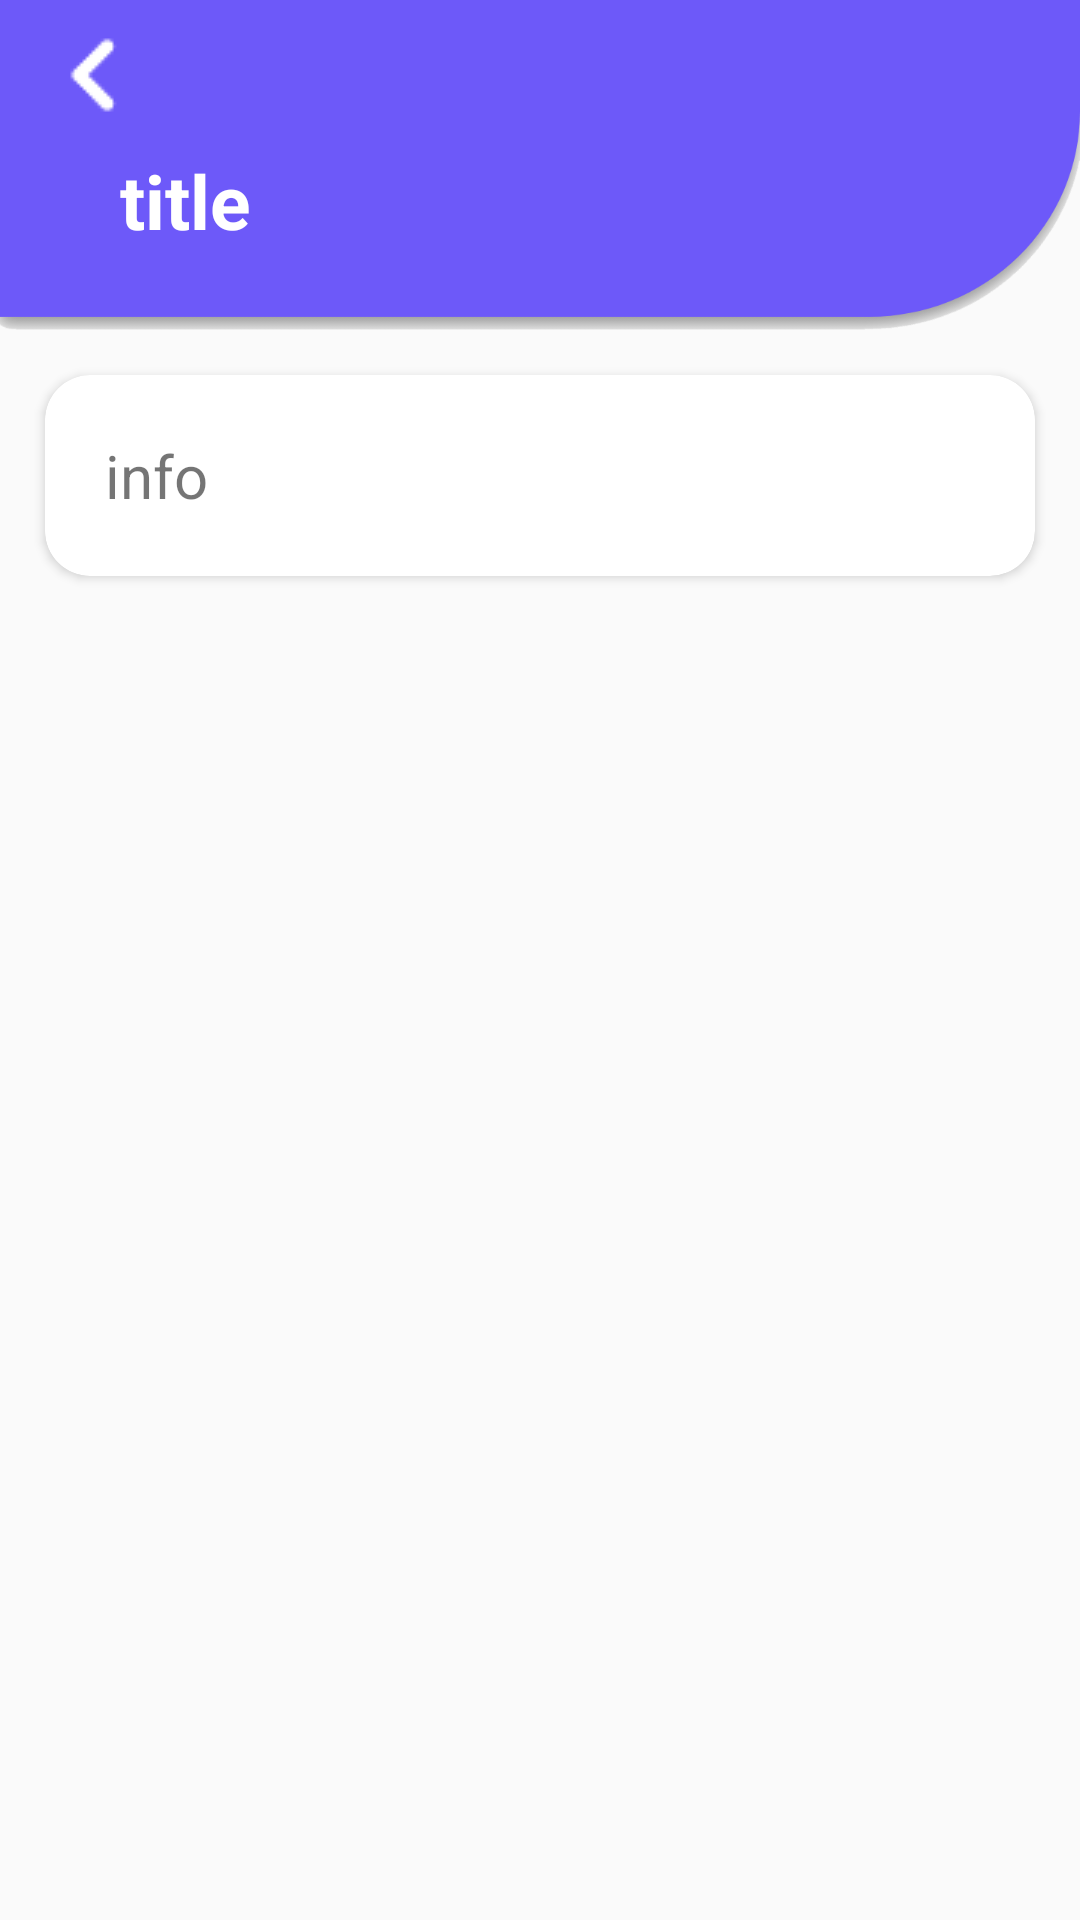

Produce the Android XML layout that renders to this screen, including the resource entries it uses.
<!-- AndroidManifest.xml: activity theme AppTheme.NoActionBar -->
<!-- res/layout/activity_info.xml -->
<?xml version="1.0" encoding="utf-8"?>
<androidx.coordinatorlayout.widget.CoordinatorLayout xmlns:android="http://schemas.android.com/apk/res/android"
    xmlns:app="http://schemas.android.com/apk/res-auto"
    xmlns:tools="http://schemas.android.com/tools"
    android:layout_width="match_parent"
    android:layout_height="match_parent">

    <com.google.android.material.appbar.AppBarLayout
        android:id="@+id/appbar1"
        android:layout_width="match_parent"
        android:layout_height="110dp"
        android:background="@drawable/info_text_app_bar">

        <com.google.android.material.appbar.CollapsingToolbarLayout
            android:layout_width="match_parent"
            android:layout_height="match_parent"
            android:background="@android:color/transparent"
            app:contentScrim="@android:color/transparent"
            app:layout_scrollFlags="scroll|exitUntilCollapsed">

            <androidx.constraintlayout.widget.ConstraintLayout
                android:layout_width="match_parent"
                android:layout_height="match_parent"
                android:background="@android:color/transparent">

                <TextView
                    android:id="@+id/info_title"
                    android:layout_width="0dp"
                    android:layout_height="wrap_content"
                    android:layout_marginStart="40dp"
                    android:layout_marginLeft="40dp"
                    android:layout_marginTop="16dp"
                    android:layout_marginEnd="60dp"
                    android:layout_marginRight="60dp"
                    android:layout_marginBottom="2dp"
                    android:text="title"
                    android:textColor="@color/white"
                    android:textSize="25sp"
                    android:textStyle="bold"
                    app:layout_constraintBottom_toBottomOf="parent"
                    app:layout_constraintEnd_toEndOf="parent"
                    app:layout_constraintHorizontal_bias="0.0"
                    app:layout_constraintStart_toStartOf="parent"
                    app:layout_constraintTop_toTopOf="parent"
                    app:layout_constraintVertical_bias="0.585"
                    tools:ignore="MissingConstraints" />

                <ImageView
                    android:id="@+id/info_activity_back_btn"
                    android:layout_width="wrap_content"
                    android:layout_height="wrap_content"
                    android:layout_marginStart="8dp"
                    android:layout_marginLeft="8dp"
                    android:layout_marginEnd="32dp"
                    android:layout_marginRight="32dp"
                    android:layout_marginBottom="32dp"
                    app:layout_constraintBottom_toBottomOf="parent"
                    app:layout_constraintEnd_toEndOf="parent"
                    app:layout_constraintHorizontal_bias="0.002"
                    app:layout_constraintStart_toStartOf="parent"
                    app:layout_constraintTop_toTopOf="parent"
                    app:layout_constraintVertical_bias="0.0"
                    app:srcCompat="@drawable/back_button" />
            </androidx.constraintlayout.widget.ConstraintLayout>
        </com.google.android.material.appbar.CollapsingToolbarLayout>
    </com.google.android.material.appbar.AppBarLayout>

    <androidx.core.widget.NestedScrollView
        android:layout_width="match_parent"
        android:layout_height="match_parent"
        app:layout_behavior="com.google.android.material.appbar.AppBarLayout$ScrollingViewBehavior">

        <androidx.cardview.widget.CardView
            android:layout_width="match_parent"
            android:layout_height="wrap_content"
            android:layout_margin="15dp"
            app:cardCornerRadius="15sp">

            <TextView
                android:id="@+id/info_text"
                android:layout_width="match_parent"
                android:layout_height="match_parent"
                android:padding="20dp"
                android:text="info"
                android:textSize="20sp" />

        </androidx.cardview.widget.CardView>

    </androidx.core.widget.NestedScrollView>


</androidx.coordinatorlayout.widget.CoordinatorLayout>
<!-- resources referenced by this layout -->
<resources>
  <color name="white">#FFFF</color>
  <!-- drawable back_button: png bitmap (drawable, 619 bytes) -->
  <!-- drawable info_text_app_bar: png bitmap (drawable, 10723 bytes) -->
  <style name="AppTheme.NoActionBar">
          <item name="windowActionBar">false</item>
          <item name="windowNoTitle">true</item>
      </style>
</resources>
